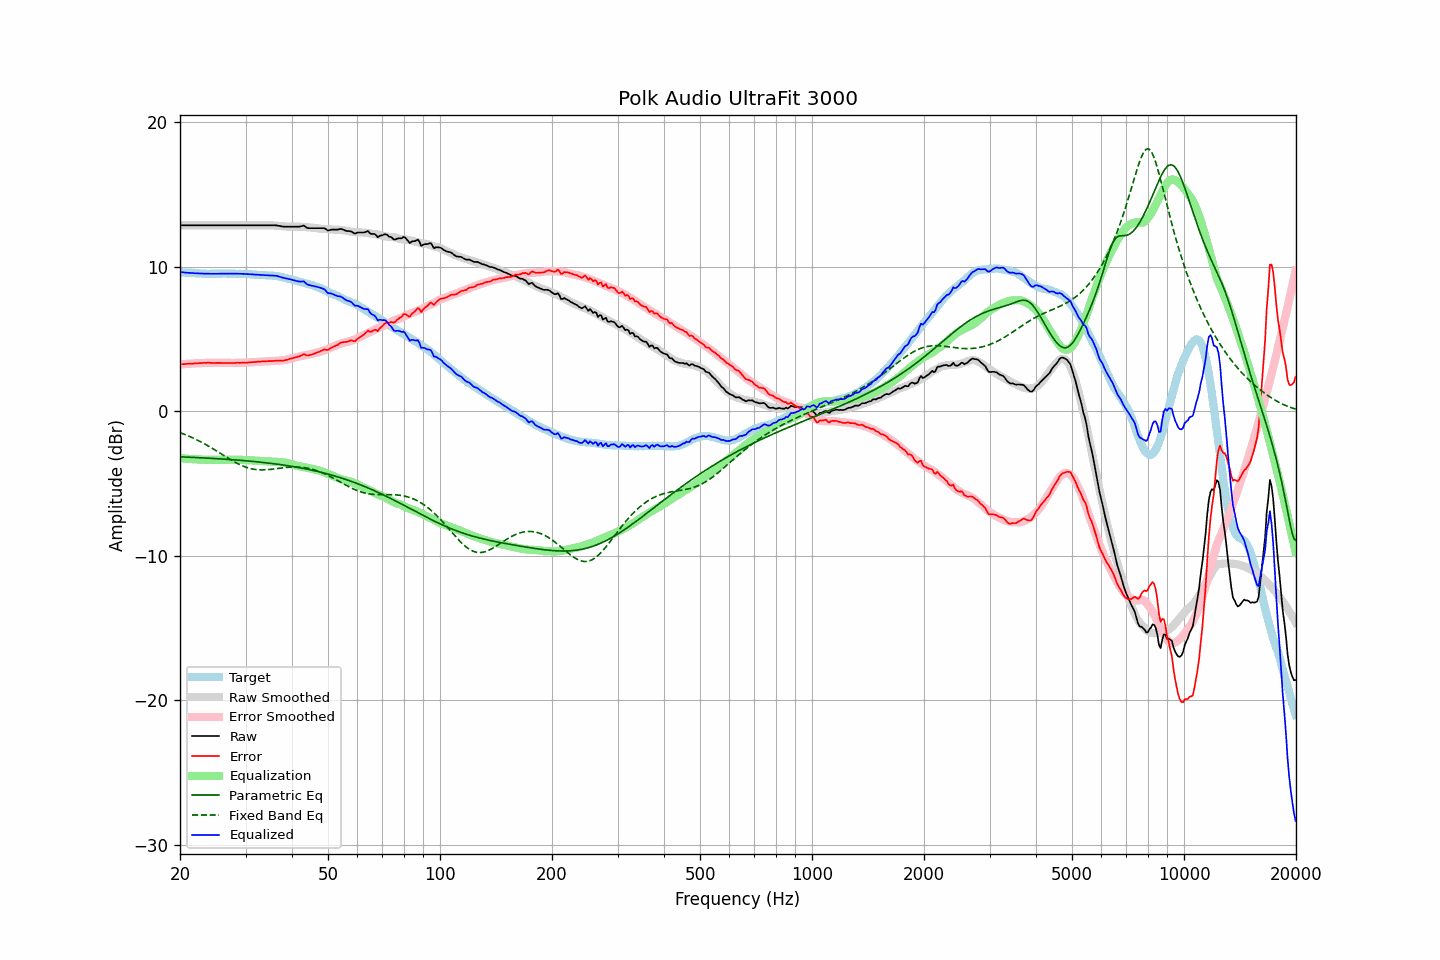

The table this chart was drawn from, first rows:
frequency, raw, error, smoothed, error_smoothed, equalization, parametric_eq, fixed_band_eq, equalized_raw, equalized_smoothed, target
20.00, 12.87, 3.24, 12.87, 3.24, -3.24, -3.15, -1.48, 9.63, 9.63, 9.63
20.20, 12.87, 3.26, 12.87, 3.25, -3.25, -3.15, -1.52, 9.62, 9.62, 9.62
20.40, 12.87, 3.27, 12.87, 3.26, -3.26, -3.16, -1.56, 9.61, 9.61, 9.61
20.61, 12.87, 3.27, 12.87, 3.27, -3.27, -3.16, -1.60, 9.60, 9.60, 9.61
20.81, 12.87, 3.29, 12.87, 3.28, -3.28, -3.17, -1.65, 9.59, 9.59, 9.59
21.02, 12.87, 3.29, 12.87, 3.29, -3.29, -3.17, -1.70, 9.59, 9.59, 9.59
21.23, 12.87, 3.30, 12.87, 3.30, -3.30, -3.18, -1.74, 9.58, 9.58, 9.58
21.44, 12.87, 3.29, 12.87, 3.30, -3.30, -3.18, -1.79, 9.57, 9.57, 9.58
21.66, 12.87, 3.30, 12.87, 3.31, -3.31, -3.19, -1.84, 9.56, 9.56, 9.57
21.87, 12.87, 3.31, 12.87, 3.32, -3.32, -3.19, -1.90, 9.56, 9.56, 9.56
22.09, 12.87, 3.32, 12.87, 3.32, -3.32, -3.20, -1.95, 9.55, 9.55, 9.55
22.31, 12.87, 3.32, 12.87, 3.33, -3.33, -3.20, -2.00, 9.55, 9.55, 9.55
22.54, 12.87, 3.34, 12.87, 3.33, -3.33, -3.21, -2.06, 9.54, 9.54, 9.54
22.76, 12.87, 3.34, 12.87, 3.34, -3.34, -3.21, -2.12, 9.54, 9.54, 9.54
22.99, 12.87, 3.35, 12.87, 3.34, -3.34, -3.22, -2.18, 9.53, 9.53, 9.53
23.22, 12.87, 3.36, 12.87, 3.35, -3.35, -3.23, -2.24, 9.53, 9.53, 9.52
23.45, 12.87, 3.35, 12.87, 3.35, -3.35, -3.23, -2.30, 9.52, 9.52, 9.52
23.69, 12.87, 3.36, 12.87, 3.35, -3.35, -3.24, -2.36, 9.52, 9.52, 9.51
23.92, 12.87, 3.36, 12.87, 3.36, -3.36, -3.24, -2.43, 9.52, 9.52, 9.51
24.16, 12.87, 3.35, 12.87, 3.36, -3.36, -3.25, -2.49, 9.52, 9.52, 9.52
24.40, 12.87, 3.35, 12.87, 3.35, -3.35, -3.26, -2.56, 9.52, 9.52, 9.53
24.65, 12.87, 3.35, 12.87, 3.35, -3.35, -3.26, -2.62, 9.52, 9.52, 9.53
24.89, 12.87, 3.35, 12.87, 3.35, -3.35, -3.27, -2.69, 9.52, 9.52, 9.53
25.14, 12.87, 3.35, 12.87, 3.35, -3.35, -3.28, -2.76, 9.52, 9.52, 9.52
25.39, 12.87, 3.35, 12.87, 3.35, -3.35, -3.28, -2.83, 9.53, 9.53, 9.52
25.65, 12.87, 3.35, 12.87, 3.35, -3.35, -3.29, -2.90, 9.53, 9.53, 9.52
25.91, 12.87, 3.35, 12.87, 3.35, -3.35, -3.30, -2.97, 9.53, 9.53, 9.53
26.16, 12.87, 3.34, 12.87, 3.35, -3.35, -3.31, -3.04, 9.53, 9.53, 9.54
26.43, 12.87, 3.34, 12.87, 3.34, -3.34, -3.31, -3.11, 9.53, 9.53, 9.53
26.69, 12.87, 3.34, 12.87, 3.35, -3.35, -3.32, -3.18, 9.53, 9.53, 9.53
26.96, 12.87, 3.35, 12.87, 3.35, -3.35, -3.33, -3.25, 9.53, 9.53, 9.53
27.23, 12.87, 3.35, 12.87, 3.35, -3.35, -3.34, -3.31, 9.53, 9.53, 9.53
27.50, 12.87, 3.35, 12.87, 3.35, -3.35, -3.34, -3.38, 9.53, 9.53, 9.52
27.77, 12.87, 3.34, 12.87, 3.35, -3.35, -3.35, -3.44, 9.53, 9.53, 9.53
28.05, 12.87, 3.35, 12.87, 3.35, -3.35, -3.36, -3.51, 9.53, 9.53, 9.53
28.33, 12.87, 3.36, 12.87, 3.35, -3.35, -3.37, -3.57, 9.53, 9.53, 9.52
28.62, 12.87, 3.36, 12.87, 3.35, -3.35, -3.38, -3.62, 9.52, 9.52, 9.51
28.90, 12.87, 3.35, 12.87, 3.35, -3.35, -3.39, -3.68, 9.52, 9.52, 9.52
29.19, 12.87, 3.36, 12.87, 3.36, -3.36, -3.39, -3.73, 9.52, 9.52, 9.52
29.48, 12.87, 3.36, 12.87, 3.36, -3.36, -3.40, -3.78, 9.51, 9.51, 9.51
29.78, 12.87, 3.36, 12.87, 3.37, -3.37, -3.41, -3.82, 9.51, 9.51, 9.51
30.08, 12.87, 3.36, 12.87, 3.37, -3.37, -3.42, -3.87, 9.50, 9.50, 9.52
30.38, 12.87, 3.37, 12.87, 3.38, -3.38, -3.43, -3.90, 9.50, 9.50, 9.50
30.68, 12.87, 3.38, 12.87, 3.38, -3.38, -3.44, -3.94, 9.49, 9.49, 9.49
30.99, 12.87, 3.39, 12.87, 3.39, -3.39, -3.45, -3.97, 9.48, 9.48, 9.49
31.30, 12.87, 3.40, 12.87, 3.40, -3.40, -3.46, -3.99, 9.48, 9.48, 9.47
31.61, 12.87, 3.41, 12.87, 3.41, -3.41, -3.47, -4.01, 9.47, 9.47, 9.47
31.93, 12.87, 3.42, 12.87, 3.41, -3.41, -3.48, -4.03, 9.46, 9.46, 9.45
32.24, 12.87, 3.43, 12.87, 3.42, -3.42, -3.50, -4.04, 9.45, 9.45, 9.45
32.57, 12.87, 3.44, 12.88, 3.43, -3.43, -3.51, -4.05, 9.44, 9.44, 9.43
32.89, 12.87, 3.44, 12.88, 3.44, -3.44, -3.52, -4.05, 9.44, 9.44, 9.43
33.22, 12.87, 3.45, 12.88, 3.45, -3.45, -3.53, -4.06, 9.43, 9.43, 9.42
33.55, 12.87, 3.46, 12.88, 3.45, -3.45, -3.54, -4.06, 9.42, 9.42, 9.42
33.89, 12.87, 3.45, 12.88, 3.46, -3.46, -3.56, -4.05, 9.41, 9.42, 9.42
34.23, 12.87, 3.47, 12.88, 3.47, -3.47, -3.57, -4.04, 9.41, 9.41, 9.41
34.57, 12.87, 3.47, 12.88, 3.47, -3.47, -3.58, -4.04, 9.40, 9.41, 9.40
34.92, 12.87, 3.48, 12.87, 3.47, -3.47, -3.59, -4.02, 9.40, 9.40, 9.40
35.27, 12.87, 3.48, 12.87, 3.48, -3.48, -3.61, -4.01, 9.40, 9.39, 9.40
35.62, 12.87, 3.49, 12.86, 3.48, -3.48, -3.62, -4.00, 9.39, 9.38, 9.38
35.97, 12.87, 3.50, 12.85, 3.49, -3.49, -3.64, -3.98, 9.39, 9.37, 9.38
... 635 more rows
